Run: headless pygame with SDL's dummy video driver; simulated clock (each Clock.tick advances the game by its frame time, no real sleeping); random seed 0; keys injected as events and as key.get_pressed() state; no mouse input.
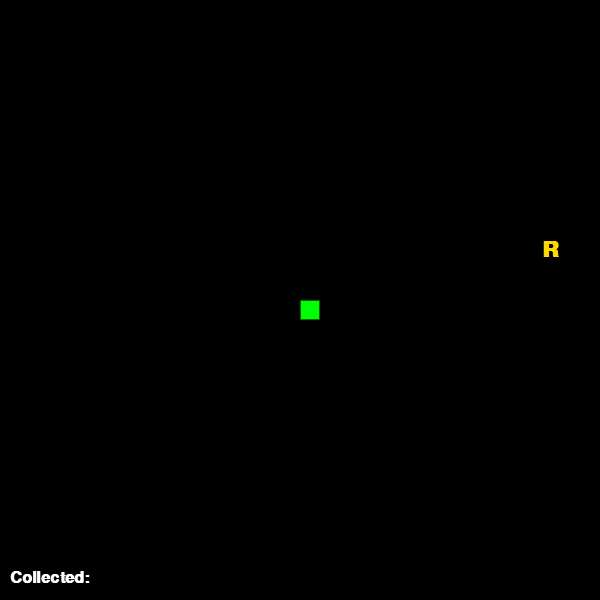
Frame 1 of 4 · flips 1–60 · no input
Frame 2 of 4 · flips 61–180 · tapped SPACE, RETURN · held RIGHT (→), D · screen unchanged from frame 1, image omitted
Frame 3 of 4 · flips 181–300 · held DOWN (↓), S · screen unchanged from frame 2, image omitted
Frame 4 of 4 · flips 301–420 · held LEFT (←), A, UP (↑), W · screen unchanged from frame 3, image omitted

The pygame program that drew these frames:

import pygame
import random
import sys

# Initialize pygame
pygame.init()

# Set up display
WIDTH, HEIGHT = 600, 600
CELL_SIZE = 20
GRID_WIDTH = WIDTH // CELL_SIZE
GRID_HEIGHT = HEIGHT // CELL_SIZE

screen = pygame.display.set_mode((WIDTH, HEIGHT))
pygame.display.set_caption("Snake Game with Alphabet and Dynamic Background")

clock = pygame.time.Clock()
font = pygame.font.SysFont('arial', 24, bold=True)
letter_font = pygame.font.SysFont('arial', 32, bold=True)

# The phrase to display as snake eats letters
phrase = "RENISHMIRANI"
phrase_index = 0

# Colors
SNAKE_COLOR = (0, 255, 0)
FOOD_COLOR = (255, 215, 0)
TEXT_COLOR = (255, 255, 255)

def get_random_color():
    """Generate a random bright-ish color for background."""
    return (random.randint(50, 255), random.randint(50, 255), random.randint(50, 255))

# Initial background color
background_color = (0, 0, 0)

def draw_letter(letter, x, y):
    text = letter_font.render(letter, True, FOOD_COLOR)
    rect = text.get_rect(center=(x + CELL_SIZE // 2, y + CELL_SIZE // 2))
    screen.blit(text, rect)

def draw_snake(snake):
    for segment in snake:
        rect = pygame.Rect(segment[0] * CELL_SIZE, segment[1] * CELL_SIZE, CELL_SIZE, CELL_SIZE)
        pygame.draw.rect(screen, SNAKE_COLOR, rect)
        pygame.draw.rect(screen, (0, 100, 0), rect, 1)  # Border for nicer look

def draw_phrase_progress(phrase, index):
    text_surface = font.render("Collected: " + phrase[:index], True, TEXT_COLOR)
    screen.blit(text_surface, (10, HEIGHT - 30))

def main():
    global phrase_index, background_color

    snake = [(GRID_WIDTH // 2, GRID_HEIGHT // 2)]
    direction = (0, -1)  # start moving up
    speed = 10  # initial speed

    # Place first food randomly
    food = (random.randint(0, GRID_WIDTH - 1), random.randint(0, GRID_HEIGHT - 1))

    running = True
    while running:
        clock.tick(speed)

        for event in pygame.event.get():
            if event.type == pygame.QUIT:
                pygame.quit()
                sys.exit()

            elif event.type == pygame.KEYDOWN:
                if event.key == pygame.K_UP and direction != (0, 1):
                    direction = (0, -1)
                elif event.key == pygame.K_DOWN and direction != (0, -1):
                    direction = (0, 1)
                elif event.key == pygame.K_LEFT and direction != (1, 0):
                    direction = (-1, 0)
                elif event.key == pygame.K_RIGHT and direction != (-1, 0):
                    direction = (1, 0)

        # Move snake head
        new_head = (snake[0][0] + direction[0], snake[0][1] + direction[1])

        # Wrap around screen (appear from other side)
        new_head = (new_head[0] % GRID_WIDTH, new_head[1] % GRID_HEIGHT)

        # Check self collision
        if new_head in snake:
            # Game over - reset
            phrase_index = 0
            speed = 10
            snake = [(GRID_WIDTH // 2, GRID_HEIGHT // 2)]
            direction = (0, -1)
            background_color = (0, 0, 0)
            food = (random.randint(0, GRID_WIDTH - 1), random.randint(0, GRID_HEIGHT - 1))
            continue

        snake.insert(0, new_head)

        # Check if snake eats food
        if new_head == food:
            phrase_index += 1

            # Increase speed slightly with each letter eaten
            speed = min(speed + 1, 25)

            # Change background color randomly
            background_color = get_random_color()

            # Place new food in a free cell
            while True:
                new_food = (random.randint(0, GRID_WIDTH - 1), random.randint(0, GRID_HEIGHT - 1))
                if new_food not in snake:
                    food = new_food
                    break
        else:
            snake.pop()  # remove tail if not eating

        # Draw everything
        screen.fill(background_color)
        draw_snake(snake)
        if phrase_index < len(phrase):
            draw_letter(phrase[phrase_index], food[0] * CELL_SIZE, food[1] * CELL_SIZE)
        draw_phrase_progress(phrase, phrase_index)

        # Win condition: collected all letters
        if phrase_index == len(phrase):
            win_text = font.render("You completed the phrase! Congrats!", True, TEXT_COLOR)
            screen.blit(win_text, (WIDTH // 2 - win_text.get_width() // 2, HEIGHT // 2))
            pygame.display.update()
            pygame.time.wait(4000)
            # Reset game
            phrase_index = 0
            speed = 10
            snake = [(GRID_WIDTH // 2, GRID_HEIGHT // 2)]
            direction = (0, -1)
            background_color = (0, 0, 0)
            food = (random.randint(0, GRID_WIDTH - 1), random.randint(0, GRID_HEIGHT - 1))

        pygame.display.update()

if __name__ == "__main__":
    main()
